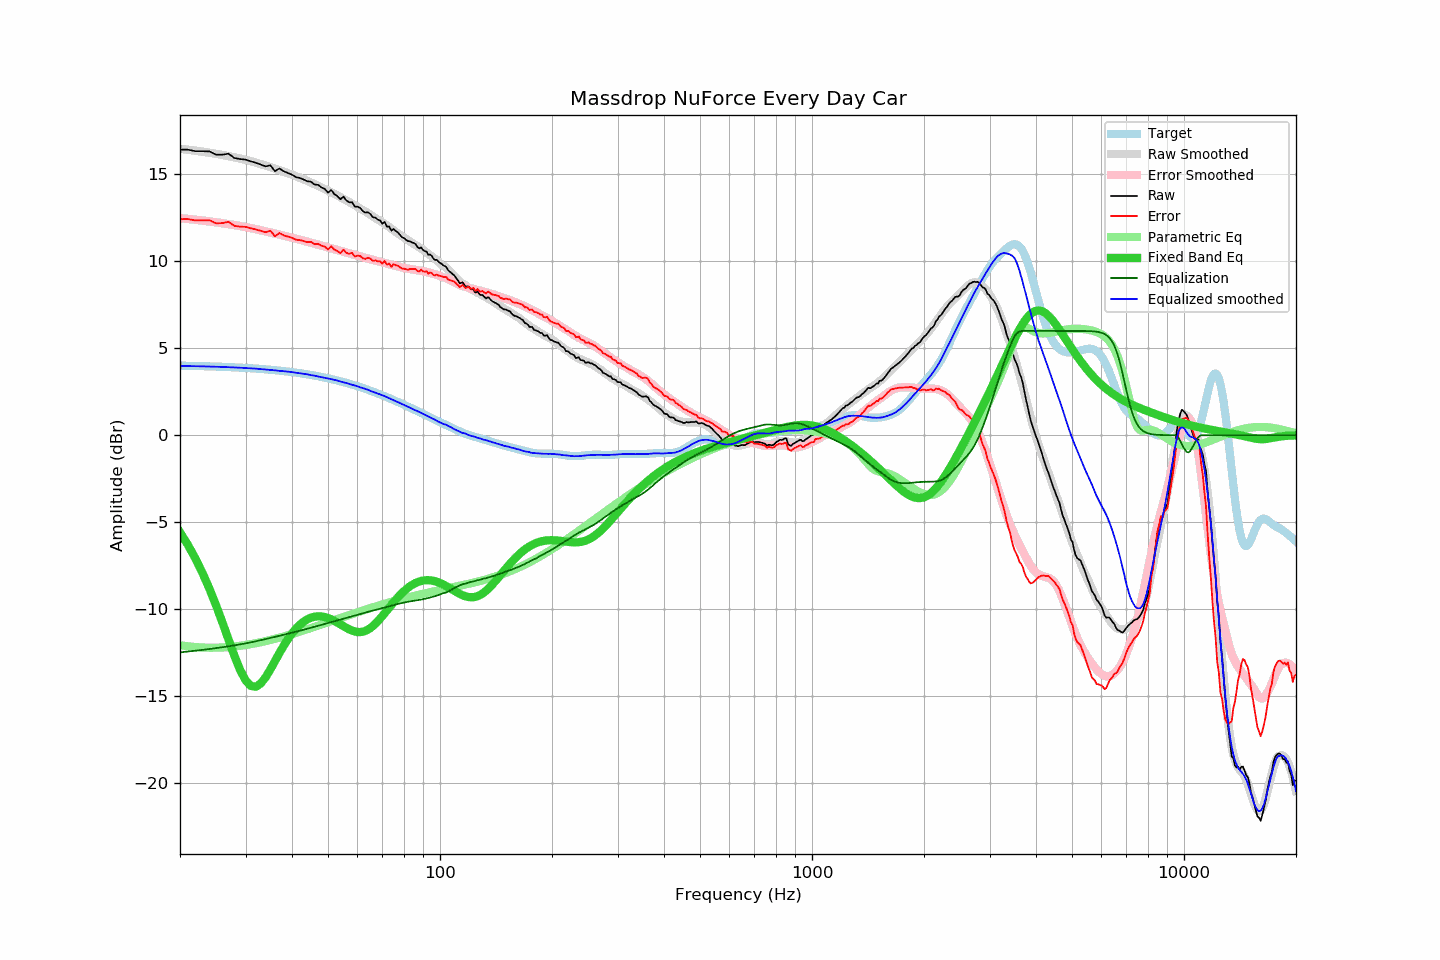

The data file committed next to this chart (first rows):
frequency, raw, error, smoothed, error_smoothed, equalization, parametric_eq, equalized_raw, equalized_smoothed, target
20, 16.42, 12.42, 16.47, 12.49, -12.49, -5.58, 3.94, 3.98, 4.00
21, 16.42, 12.43, 16.42, 12.44, -12.44, -6.31, 3.98, 3.98, 3.99
22, 16.33, 12.35, 16.36, 12.39, -12.39, -7.09, 3.94, 3.97, 3.98
23, 16.33, 12.36, 16.31, 12.35, -12.35, -7.93, 3.99, 3.96, 3.97
24, 16.32, 12.36, 16.25, 12.30, -12.30, -8.83, 4.03, 3.95, 3.96
25, 16.13, 12.19, 16.19, 12.25, -12.25, -9.78, 3.89, 3.94, 3.95
26, 16.13, 12.20, 16.12, 12.19, -12.19, -10.77, 3.94, 3.93, 3.93
27, 16.19, 12.27, 16.05, 12.14, -12.14, -11.75, 4.05, 3.91, 3.92
28, 15.94, 12.04, 15.98, 12.09, -12.09, -12.68, 3.86, 3.90, 3.90
29, 15.88, 12.00, 15.91, 12.03, -12.03, -13.49, 3.85, 3.88, 3.89
30, 15.85, 11.98, 15.84, 11.97, -11.97, -14.09, 3.88, 3.87, 3.87
31, 15.75, 11.90, 15.76, 11.91, -11.91, -14.42, 3.84, 3.85, 3.85
32, 15.66, 11.83, 15.68, 11.85, -11.85, -14.47, 3.81, 3.83, 3.83
33, 15.56, 11.75, 15.59, 11.79, -11.79, -14.27, 3.78, 3.80, 3.81
34, 15.46, 11.68, 15.51, 11.72, -11.72, -13.91, 3.74, 3.78, 3.79
35, 15.52, 11.76, 15.42, 11.66, -11.66, -13.47, 3.86, 3.76, 3.77
36, 15.18, 11.44, 15.33, 11.60, -11.60, -12.99, 3.59, 3.73, 3.74
37, 15.34, 11.63, 15.24, 11.54, -11.54, -12.53, 3.81, 3.70, 3.72
38, 15.18, 11.50, 15.16, 11.48, -11.48, -12.11, 3.71, 3.68, 3.69
39, 15.08, 11.42, 15.07, 11.42, -11.42, -11.73, 3.67, 3.65, 3.66
40, 14.98, 11.35, 14.99, 11.36, -11.36, -11.40, 3.63, 3.63, 3.63
41, 14.84, 11.24, 14.89, 11.30, -11.30, -11.13, 3.54, 3.59, 3.60
42, 14.79, 11.23, 14.80, 11.24, -11.24, -10.90, 3.55, 3.56, 3.57
43, 14.70, 11.17, 14.72, 11.19, -11.19, -10.72, 3.52, 3.53, 3.54
44, 14.60, 11.10, 14.63, 11.13, -11.13, -10.59, 3.48, 3.50, 3.50
45, 14.58, 11.12, 14.53, 11.07, -11.07, -10.49, 3.51, 3.45, 3.47
46, 14.41, 10.98, 14.44, 11.02, -11.02, -10.44, 3.40, 3.43, 3.43
47, 14.40, 11.01, 14.34, 10.96, -10.96, -10.41, 3.44, 3.38, 3.39
48, 14.25, 10.90, 14.25, 10.91, -10.91, -10.42, 3.35, 3.34, 3.35
49, 14.16, 10.85, 14.16, 10.85, -10.85, -10.46, 3.31, 3.31, 3.31
50, 13.95, 10.68, 14.07, 10.80, -10.80, -10.51, 3.15, 3.27, 3.27
51, 14.10, 10.87, 13.98, 10.75, -10.75, -10.59, 3.35, 3.23, 3.23
52, 13.86, 10.67, 13.88, 10.70, -10.70, -10.68, 3.17, 3.19, 3.19
53, 13.74, 10.60, 13.79, 10.65, -10.65, -10.78, 3.10, 3.14, 3.15
54, 13.57, 10.47, 13.69, 10.60, -10.60, -10.88, 2.98, 3.09, 3.10
55, 13.72, 10.67, 13.59, 10.55, -10.55, -10.98, 3.17, 3.04, 3.06
56, 13.50, 10.49, 13.50, 10.50, -10.50, -11.08, 3.00, 3.00, 3.01
57, 13.39, 10.43, 13.41, 10.46, -10.46, -11.17, 2.94, 2.95, 2.96
58, 13.40, 10.49, 13.32, 10.41, -10.41, -11.24, 2.99, 2.91, 2.91
59, 13.14, 10.28, 13.22, 10.37, -10.37, -11.29, 2.78, 2.86, 2.87
60, 13.14, 10.33, 13.14, 10.32, -10.32, -11.32, 2.82, 2.82, 2.82
61, 13.07, 10.31, 13.03, 10.28, -10.28, -11.32, 2.79, 2.75, 2.77
62, 12.89, 10.18, 12.95, 10.24, -10.24, -11.30, 2.65, 2.71, 2.72
63, 12.80, 10.14, 12.86, 10.20, -10.20, -11.25, 2.60, 2.66, 2.66
64, 12.82, 10.21, 12.78, 10.16, -10.16, -11.18, 2.66, 2.62, 2.61
65, 12.72, 10.16, 12.67, 10.12, -10.12, -11.09, 2.60, 2.55, 2.56
66, 12.53, 10.03, 12.58, 10.09, -10.09, -10.98, 2.45, 2.50, 2.51
67, 12.51, 10.06, 12.49, 10.05, -10.05, -10.85, 2.47, 2.45, 2.46
68, 12.40, 10.00, 12.41, 10.01, -10.01, -10.70, 2.39, 2.39, 2.40
69, 12.35, 10.01, 12.33, 9.98, -9.98, -10.55, 2.37, 2.35, 2.35
70, 12.16, 9.87, 12.24, 9.94, -9.94, -10.40, 2.22, 2.29, 2.30
71, 12.26, 10.02, 12.15, 9.91, -9.91, -10.23, 2.35, 2.24, 2.24
72, 11.99, 9.81, 12.07, 9.87, -9.87, -10.07, 2.12, 2.19, 2.19
73, 12.00, 9.87, 11.97, 9.84, -9.84, -9.91, 2.16, 2.13, 2.13
74, 11.76, 9.69, 11.87, 9.80, -9.80, -9.76, 1.96, 2.07, 2.08
75, 11.86, 9.84, 11.78, 9.77, -9.77, -9.61, 2.09, 2.01, 2.02
76, 11.74, 9.77, 11.70, 9.74, -9.74, -9.46, 2.01, 1.96, 1.97
77, 11.66, 9.75, 11.61, 9.71, -9.71, -9.33, 1.96, 1.91, 1.92
78, 11.52, 9.66, 11.53, 9.68, -9.68, -9.20, 1.85, 1.86, 1.86
79, 11.39, 9.59, 11.44, 9.65, -9.65, -9.08, 1.74, 1.79, 1.81
... 553 more rows
